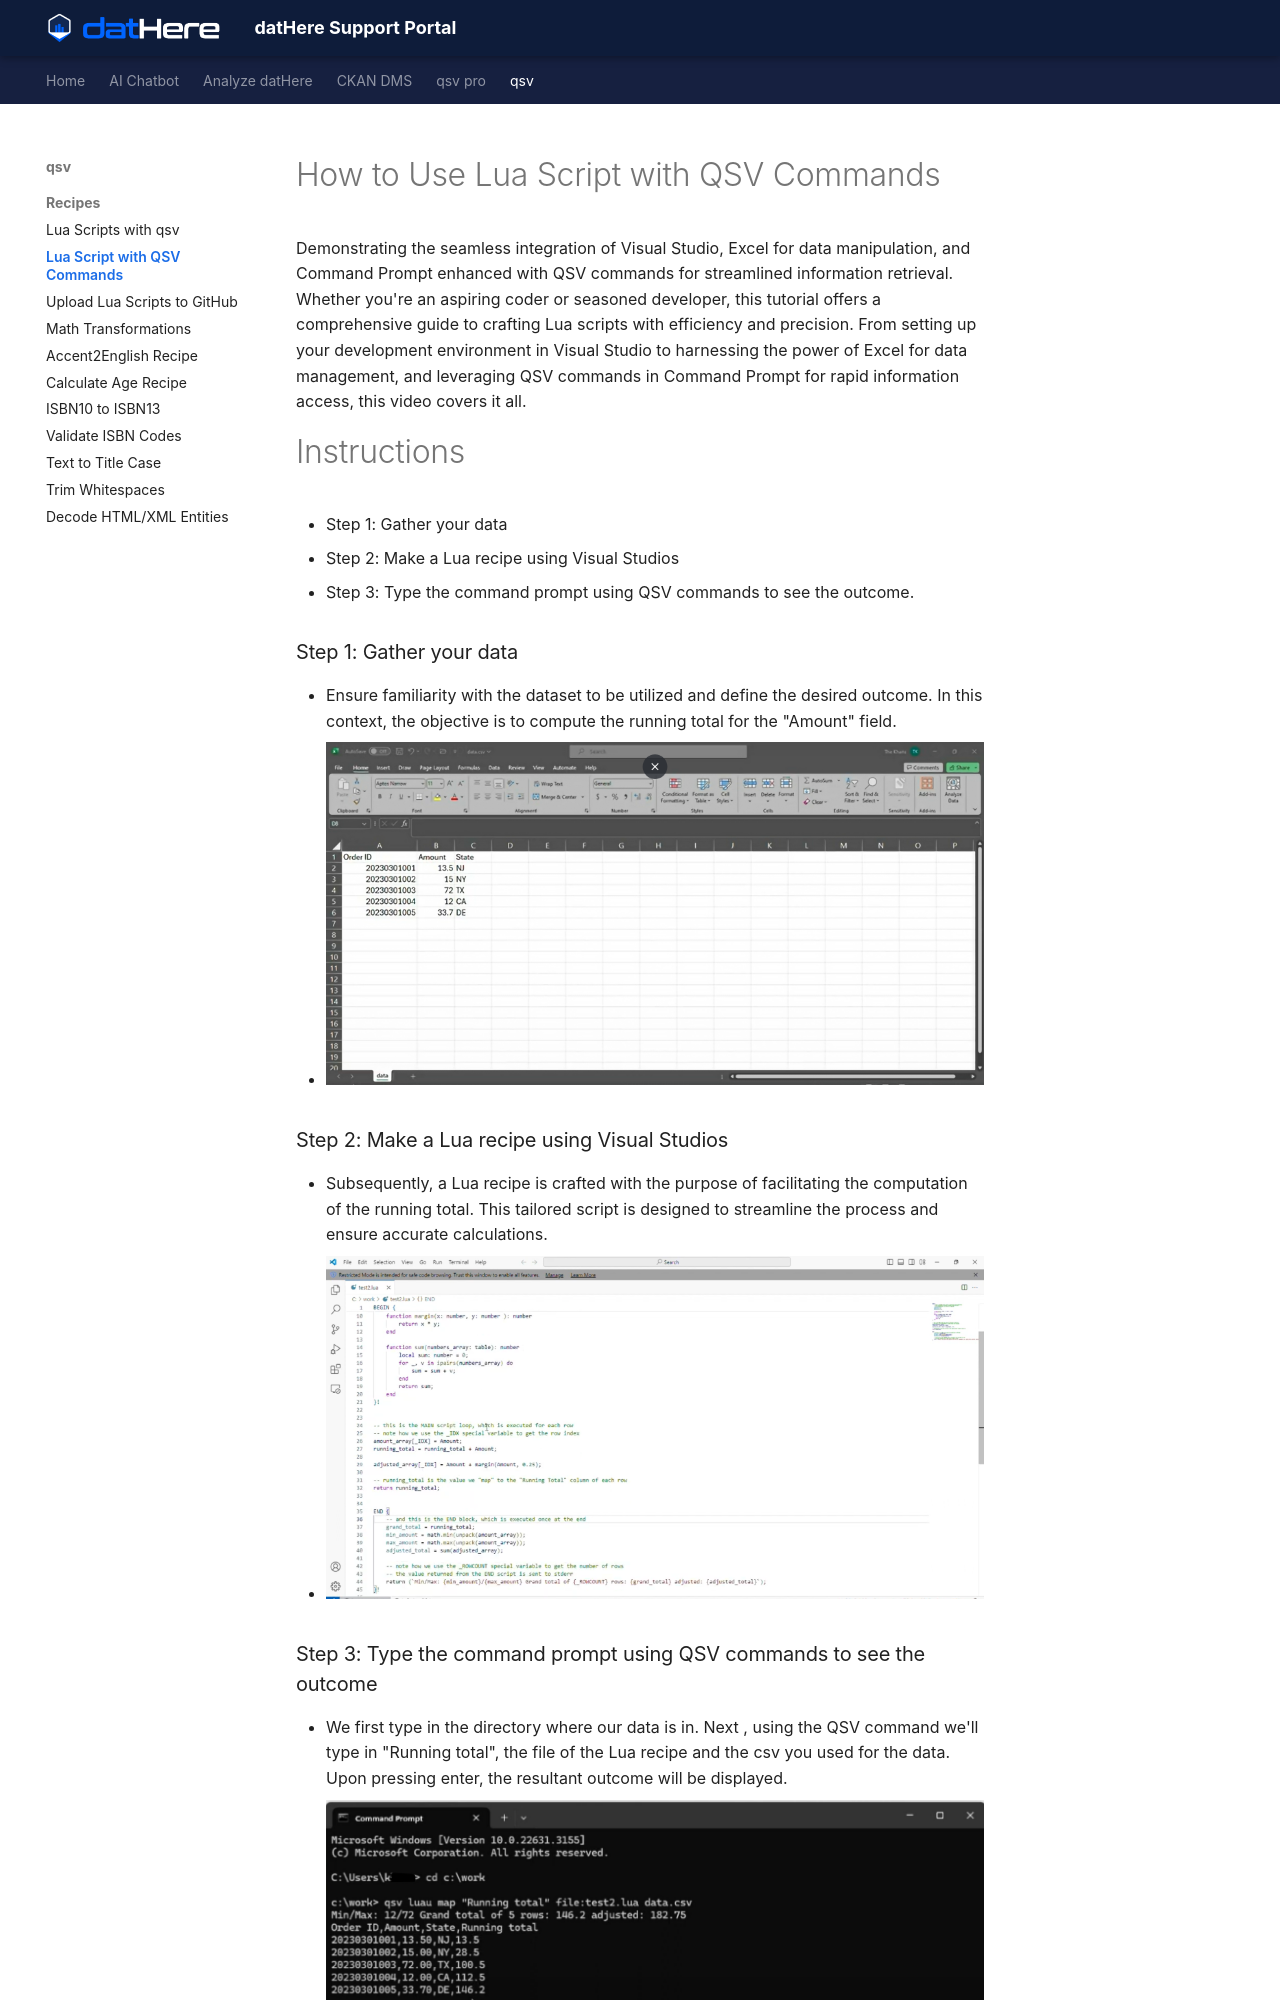

repository: a5dur/support-portal · page: qsv/qsv Recipes/How to Use Lua Script with QSV Commands/index.html · generator: mkdocs

---
title: "How to Use Lua Script with QSV Commands"
tags: []
created_at: 2024-03-08T13:38:42Z
updated_at: 2024-04-03T14:21:16Z
---

# How to Use Lua Script with QSV Commands

Demonstrating the seamless integration of Visual Studio, Excel for data manipulation, and Command Prompt enhanced with QSV commands for streamlined information retrieval. Whether you're an aspiring coder or seasoned developer, this tutorial offers a comprehensive guide to crafting Lua scripts with efficiency and precision. From setting up your development environment in Visual Studio to harnessing the power of Excel for data management, and leveraging QSV commands in Command Prompt for rapid information access, this video covers it all.

# Instructions

- Step 1: Gather your data
- Step 2: Make a Lua recipe using Visual Studios
- Step 3: Type the command prompt using QSV commands to see the outcome.

### Step 1: Gather your data

- Ensure familiarity with the dataset to be utilized and define the desired outcome. In this context, the objective is to compute the running total for the "Amount" field.
- ![](images/24Lva9UXmkv_VPJB6sABhAXuGLiQIMkQHA.png)

### Step 2: Make a Lua recipe using Visual Studios

- Subsequently, a Lua recipe is crafted with the purpose of facilitating the computation of the running total. This tailored script is designed to streamline the process and ensure accurate calculations.
- ![](images/5df5wYA9c3xSUt2o4k953ANW_iQwojackw.png)
